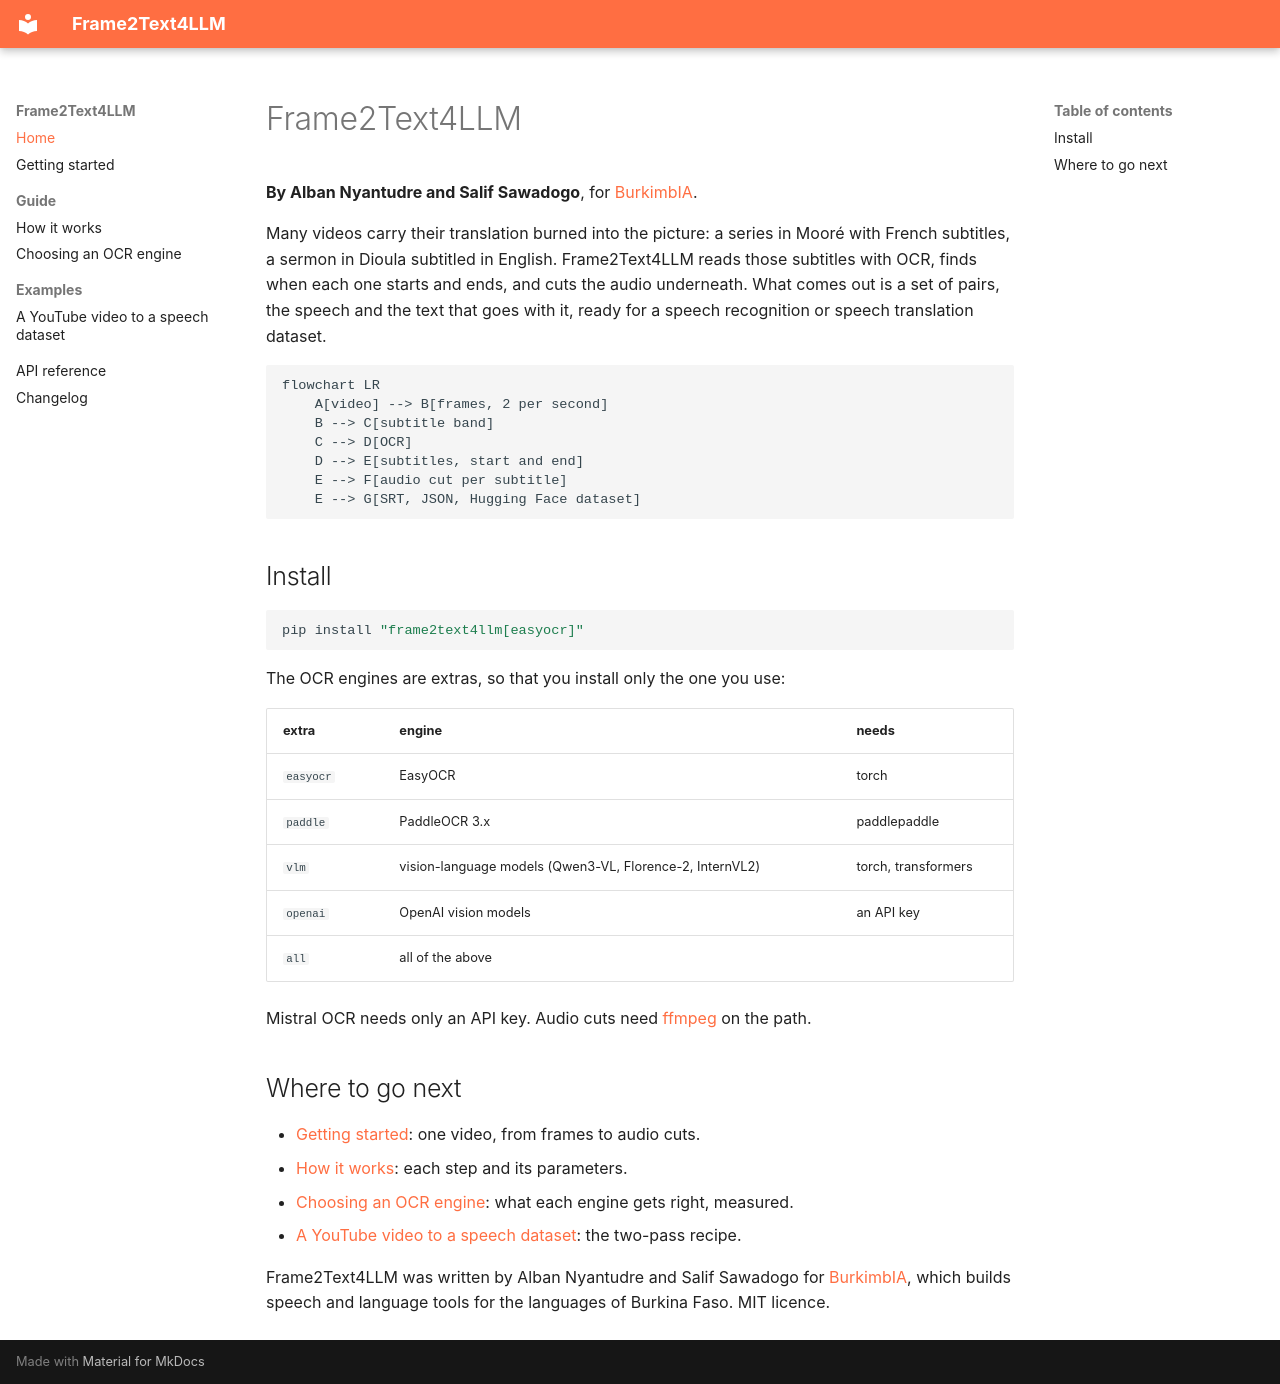

repository: sawallesalfo/Frame2Text4LLM · page: index.html · generator: mkdocs

# Frame2Text4LLM

**By Alban Nyantudre and Salif Sawadogo**, for [BurkimbIA](https://huggingface.co/burkimbia).

Many videos carry their translation burned into the picture: a series in Mooré with French
subtitles, a sermon in Dioula subtitled in English. Frame2Text4LLM reads those subtitles with OCR,
finds when each one starts and ends, and cuts the audio underneath. What comes out is a set of
pairs, the speech and the text that goes with it, ready for a speech recognition or speech
translation dataset.

```mermaid
flowchart LR
    A[video] --> B[frames, 2 per second]
    B --> C[subtitle band]
    C --> D[OCR]
    D --> E[subtitles, start and end]
    E --> F[audio cut per subtitle]
    E --> G[SRT, JSON, Hugging Face dataset]
```

## Install

```bash
pip install "frame2text4llm[easyocr]"
```

The OCR engines are extras, so that you install only the one you use:

| extra | engine | needs |
|---|---|---|
| `easyocr` | EasyOCR | torch |
| `paddle` | PaddleOCR 3.x | paddlepaddle |
| `vlm` | vision-language models (Qwen3-VL, Florence-2, InternVL2) | torch, transformers |
| `openai` | OpenAI vision models | an API key |
| `all` | all of the above | |

Mistral OCR needs only an API key. Audio cuts need [ffmpeg](https://ffmpeg.org/) on the path.

## Where to go next

- [Getting started](getting-started.md): one video, from frames to audio cuts.
- [How it works](guide/pipeline.md): each step and its parameters.
- [Choosing an OCR engine](guide/engines.md): what each engine gets right, measured.
- [A YouTube video to a speech dataset](examples/youtube-dataset.md): the two-pass recipe.

Frame2Text4LLM was written by Alban Nyantudre and Salif Sawadogo for
[BurkimbIA](https://huggingface.co/burkimbia), which builds speech and language tools for the
languages of Burkina Faso. MIT licence.
